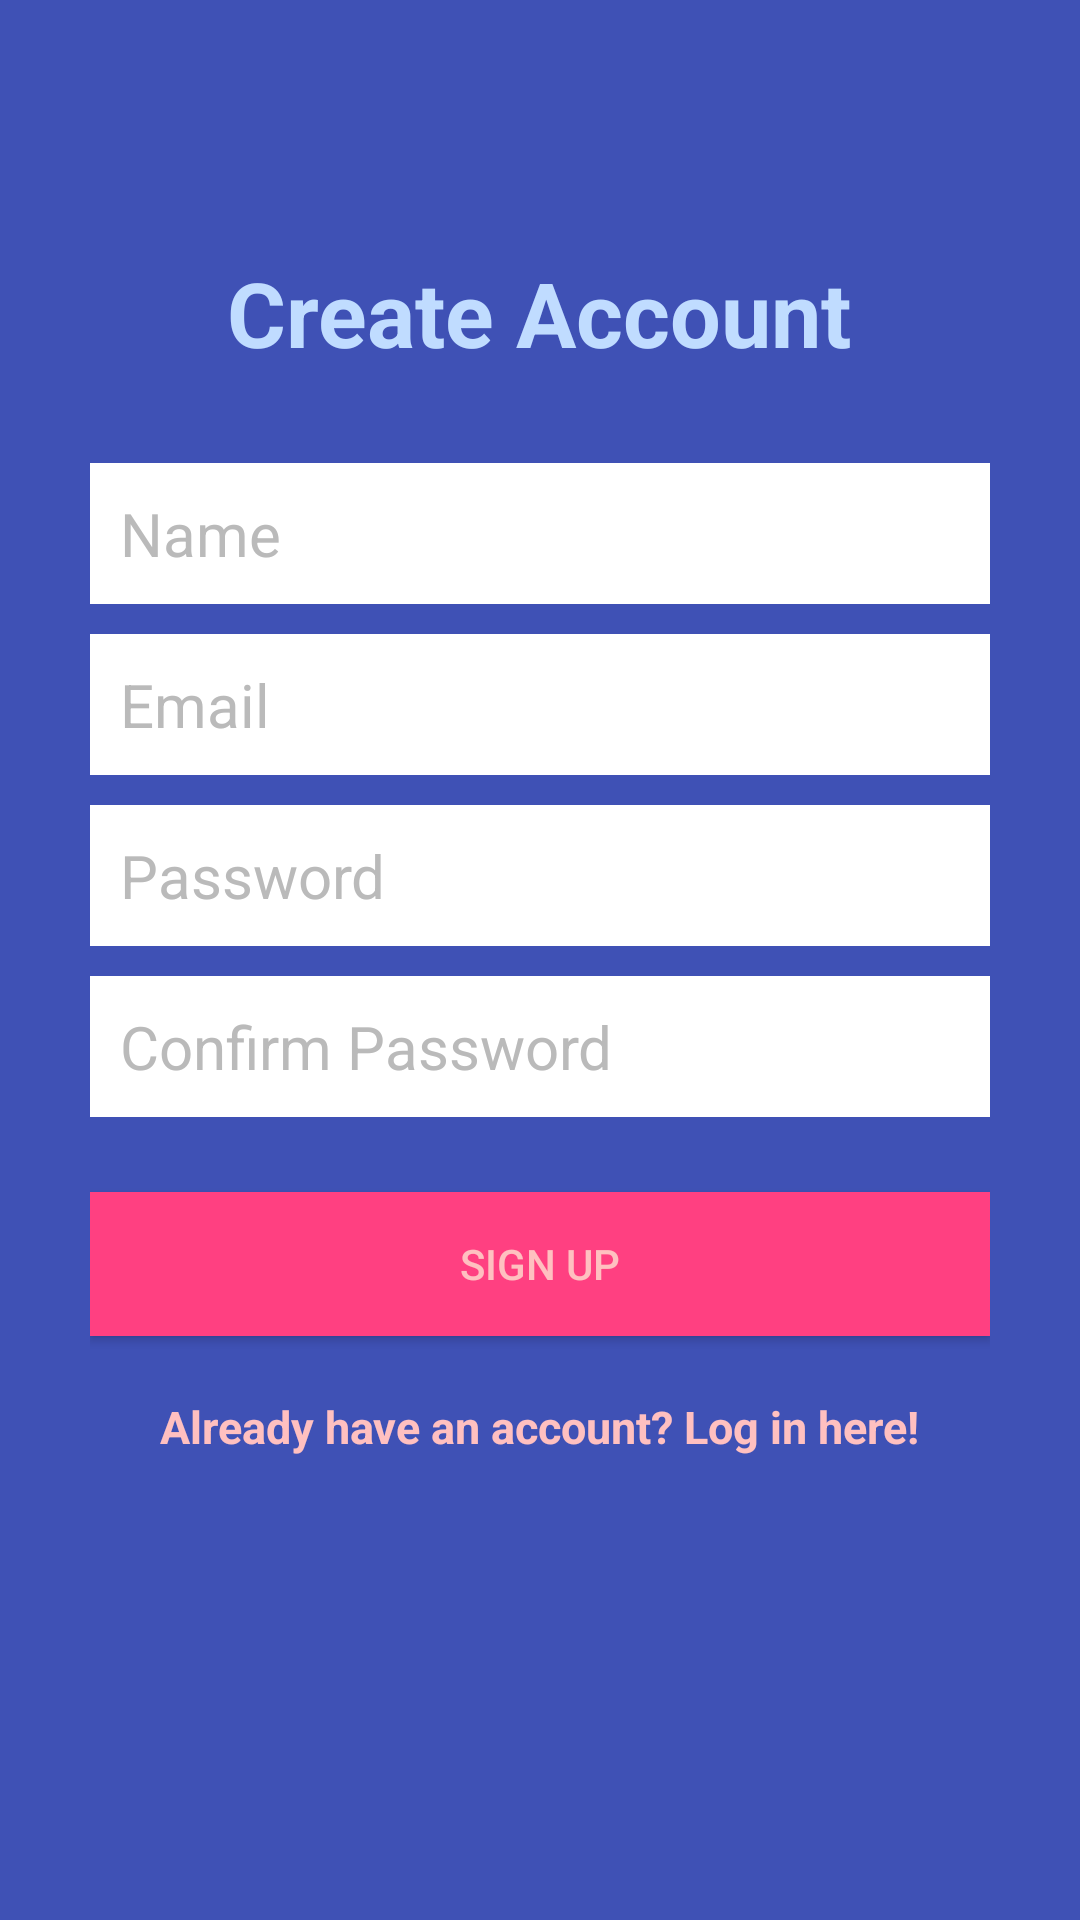

Write the Android layout XML for this screen, with the resource values it uses.
<!-- AndroidManifest.xml: application theme AppTheme -->
<!-- res/layout/activity_create_account.xml -->
<?xml version="1.0" encoding="utf-8"?>
<RelativeLayout xmlns:android="http://schemas.android.com/apk/res/android"
    xmlns:tools="http://schemas.android.com/tools"
    android:layout_width="match_parent"
    android:layout_height="match_parent"
    android:background="@color/colorPrimary"
    tools:context="com.example.guest.budgetmobile.CreateAccountActivity">

    <LinearLayout
        android:id="@+id/linearLayout"
        android:layout_width="match_parent"
        android:layout_height="wrap_content"
        android:layout_centerHorizontal="true"
        android:layout_centerVertical="true"
        android:orientation="vertical"
        android:padding="30dp">

        <EditText
            android:id="@+id/nameEditText"
            android:layout_width="match_parent"
            android:layout_height="wrap_content"
            android:layout_marginBottom="10dp"
            android:background="@android:color/white"
            android:hint="Name"
            android:nextFocusDown="@+id/passwordEditText"
            android:padding="10dp"
            android:textColor="@android:color/black"
            android:textColorHint="@color/colorDivider"
            android:textSize="20sp" />

        <EditText
            android:id="@+id/emailEditText"
            android:layout_width="match_parent"
            android:layout_height="wrap_content"
            android:layout_marginBottom="10dp"
            android:background="@android:color/white"
            android:hint="Email"
            android:inputType="textEmailAddress"
            android:nextFocusDown="@+id/passwordEditText"
            android:padding="10dp"
            android:textColor="@android:color/black"
            android:textColorHint="@color/colorDivider"
            android:textSize="20sp" />

        <EditText
            android:id="@+id/passwordEditText"
            android:layout_width="match_parent"
            android:layout_height="wrap_content"
            android:layout_marginBottom="10dp"
            android:background="@android:color/white"
            android:hint="Password"
            android:inputType="textPassword"
            android:nextFocusDown="@+id/passwordEditText"
            android:padding="10dp"
            android:textColor="@android:color/black"
            android:textColorHint="@color/colorDivider"
            android:textSize="20sp" />

        <EditText
            android:id="@+id/confirmPasswordEditText"
            android:layout_width="match_parent"
            android:layout_height="wrap_content"
            android:layout_marginBottom="10dp"
            android:background="@android:color/white"
            android:hint="Confirm Password"
            android:inputType="textPassword"
            android:nextFocusDown="@+id/passwordEditText"
            android:padding="10dp"
            android:textColor="@android:color/black"
            android:textColorHint="@color/colorDivider"
            android:textSize="20sp" />


        <Button
            android:id="@+id/createUserButton"
            android:layout_width="match_parent"
            android:layout_height="wrap_content"
            android:layout_marginTop="15dp"
            android:background="@color/colorAccent"
            android:padding="10dp"
            android:text="Sign up"
            android:textColor="@color/colorTextIcons" />

        <TextView
            android:id="@+id/loginTextView"
            android:layout_width="wrap_content"
            android:layout_height="wrap_content"
            android:layout_gravity="center_horizontal"
            android:layout_marginTop="20dp"
            android:text="Already have an account? Log in here!"
            android:textColor="@color/colorTextIcons"
            android:textSize="15sp"
            android:textStyle="bold" />

    </LinearLayout>

    <TextView
        android:layout_width="wrap_content"
        android:layout_height="wrap_content"
        android:layout_above="@+id/linearLayout"
        android:layout_centerHorizontal="true"
        android:text="Create Account"
        android:textColor="@color/colorPrimaryLight"
        android:textSize="30dp"
        android:textStyle="bold" />

</RelativeLayout>
<!-- resources referenced by this layout -->
<resources>
  <color name="colorAccent">#FF4081</color>
  <color name="colorDivider">#bababa</color>
  <color name="colorPrimary">#3F51B5</color>
  <color name="colorPrimaryLight">#c0dcff</color>
  <color name="colorTextIcons">#ffc0c0</color>
  <style name="AppTheme" parent="Theme.AppCompat.Light.DarkActionBar">
          
          <item name="colorPrimary">@color/colorPrimary</item>
          <item name="colorPrimaryDark">@color/colorPrimaryDark</item>
          <item name="colorAccent">@color/colorAccent</item>
      </style>
  <color name="colorPrimaryDark">#303F9F</color>
</resources>
